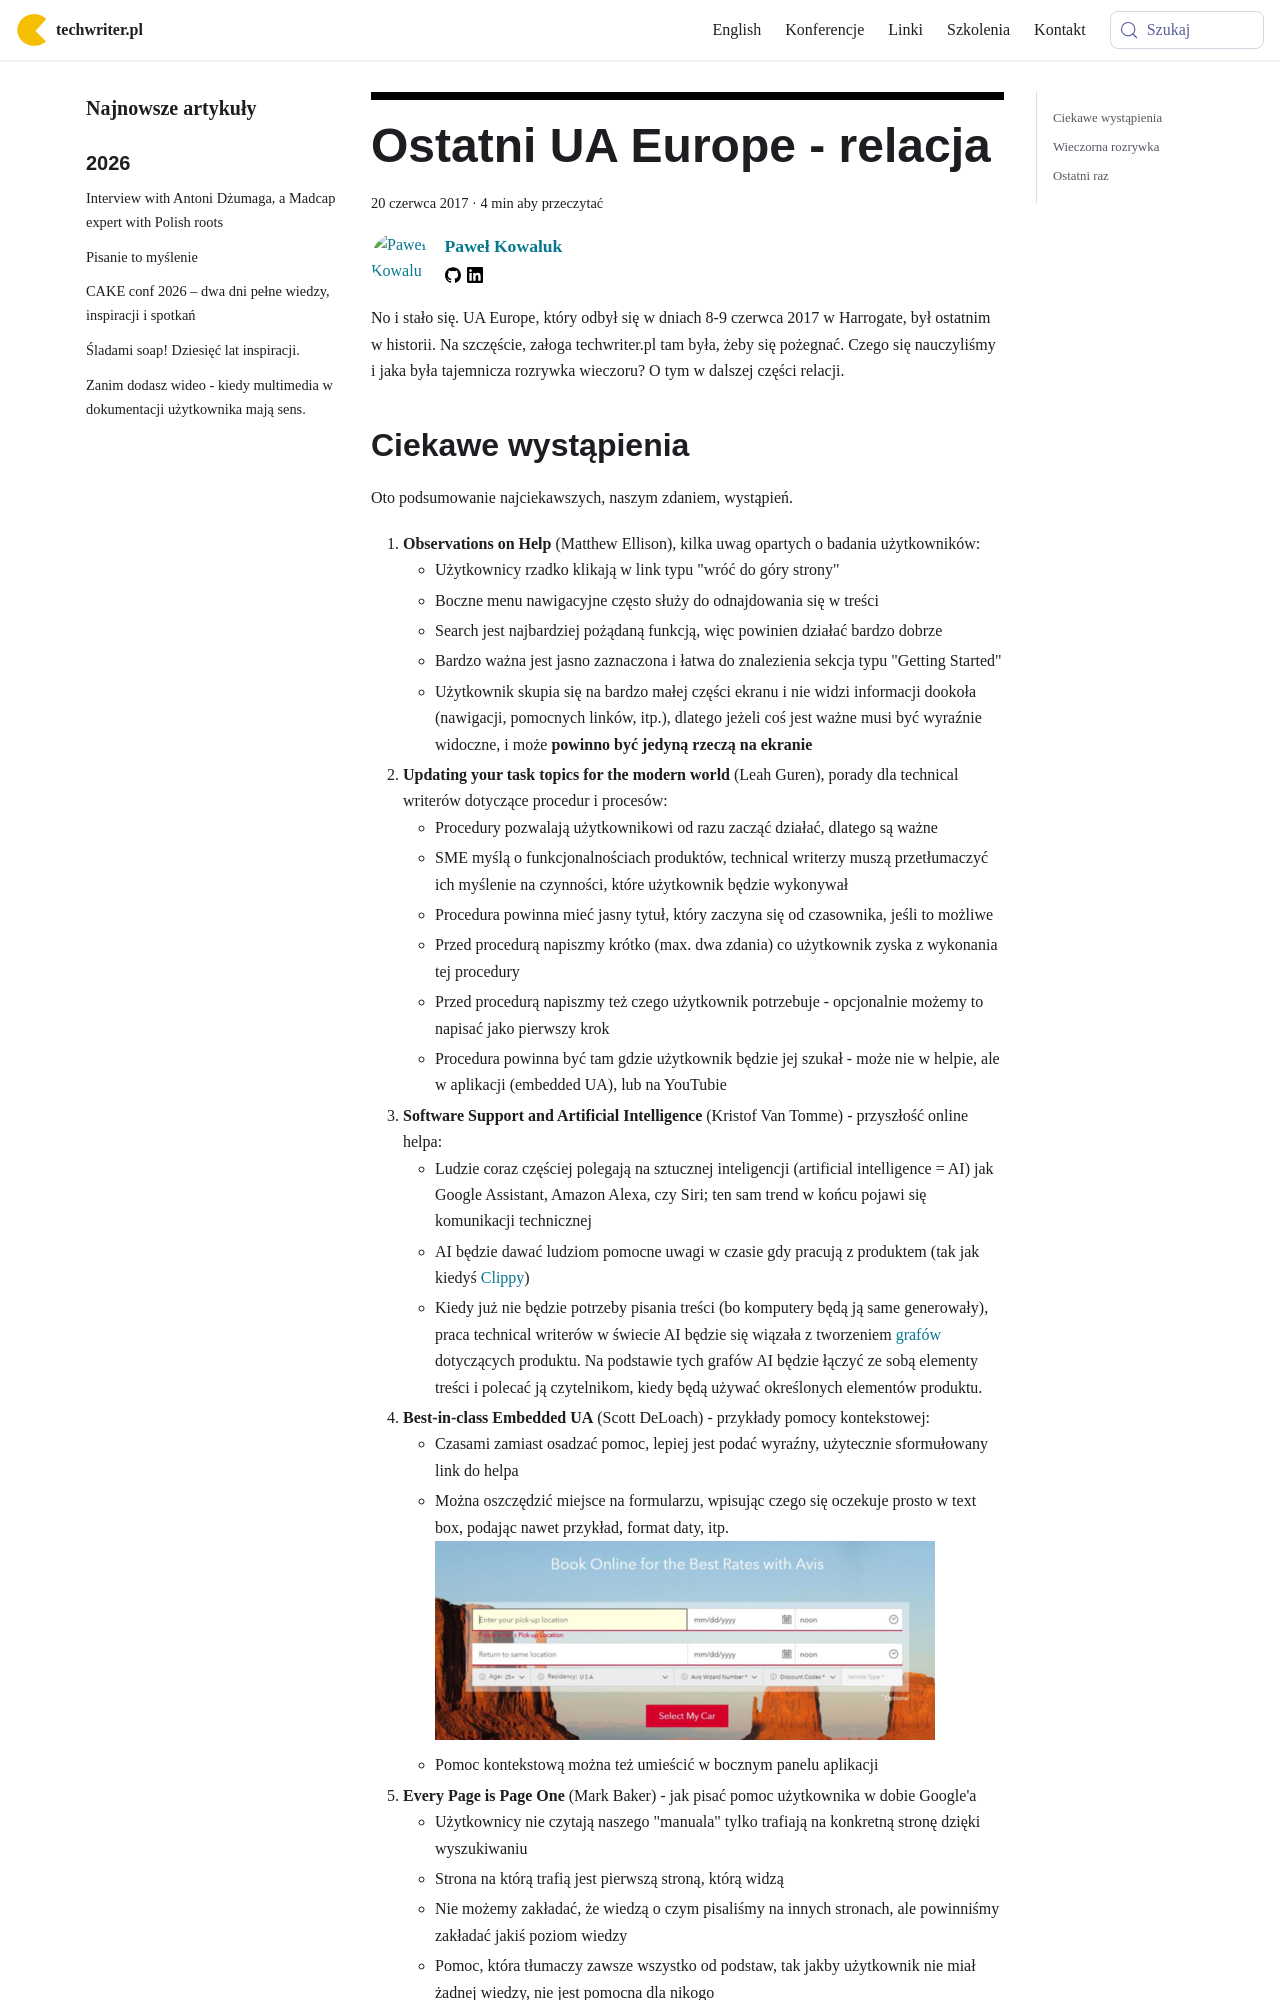

repository: techwriter-pl/techwriter-pl.github.io · page: ostatni-ua-europe-relacja/index.html · generator: docusaurus

---
title: 'Ostatni UA Europe - relacja'
authors: pensjonatus
date: '2017-06-20'
tags:
  - 'news'
  - 'ze-świata'
  - 'edukacja'
  - 'konferencje'
coverImage: 'Crown_Hotel_Harrogate_640.jpg'
---

No i stało się. UA Europe, który odbył się w dniach 8-9 czerwca 2017 w
Harrogate, był ostatnim w historii. Na szczęście, załoga techwriter.pl tam była,
żeby się pożegnać. Czego się nauczyliśmy i jaka była tajemnicza rozrywka
wieczoru? O tym w dalszej części relacji.

<!--truncate-->
